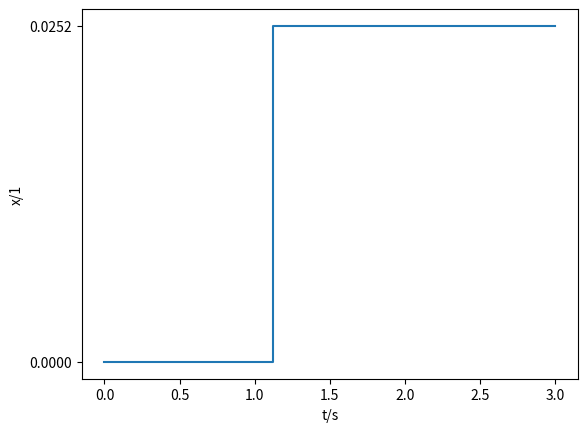

This chart was generated by the following Python code:
#!/usr/bin/env python3
# -*- coding: utf-8 -*-
"""
Created on Sun Dec 10 22:41:55 2023

@author: tuanaoyuncu
"""
import matplotlib.pyplot as plt
import numpy as np
x = np.linspace(0, 3, 100)
y = np.piecewise(x, [x < 1.1, x >= 1.1], [0, 0.0252])#like a true/false
plt.step(x, y, where='post')
plt.xlabel('t/s')
plt.ylabel('x/1')
plt.xticks(np.arange(min(x), max(x) + 0.5, 0.5))#digits
plt.yticks([0, 0.0252])
plt.show()
